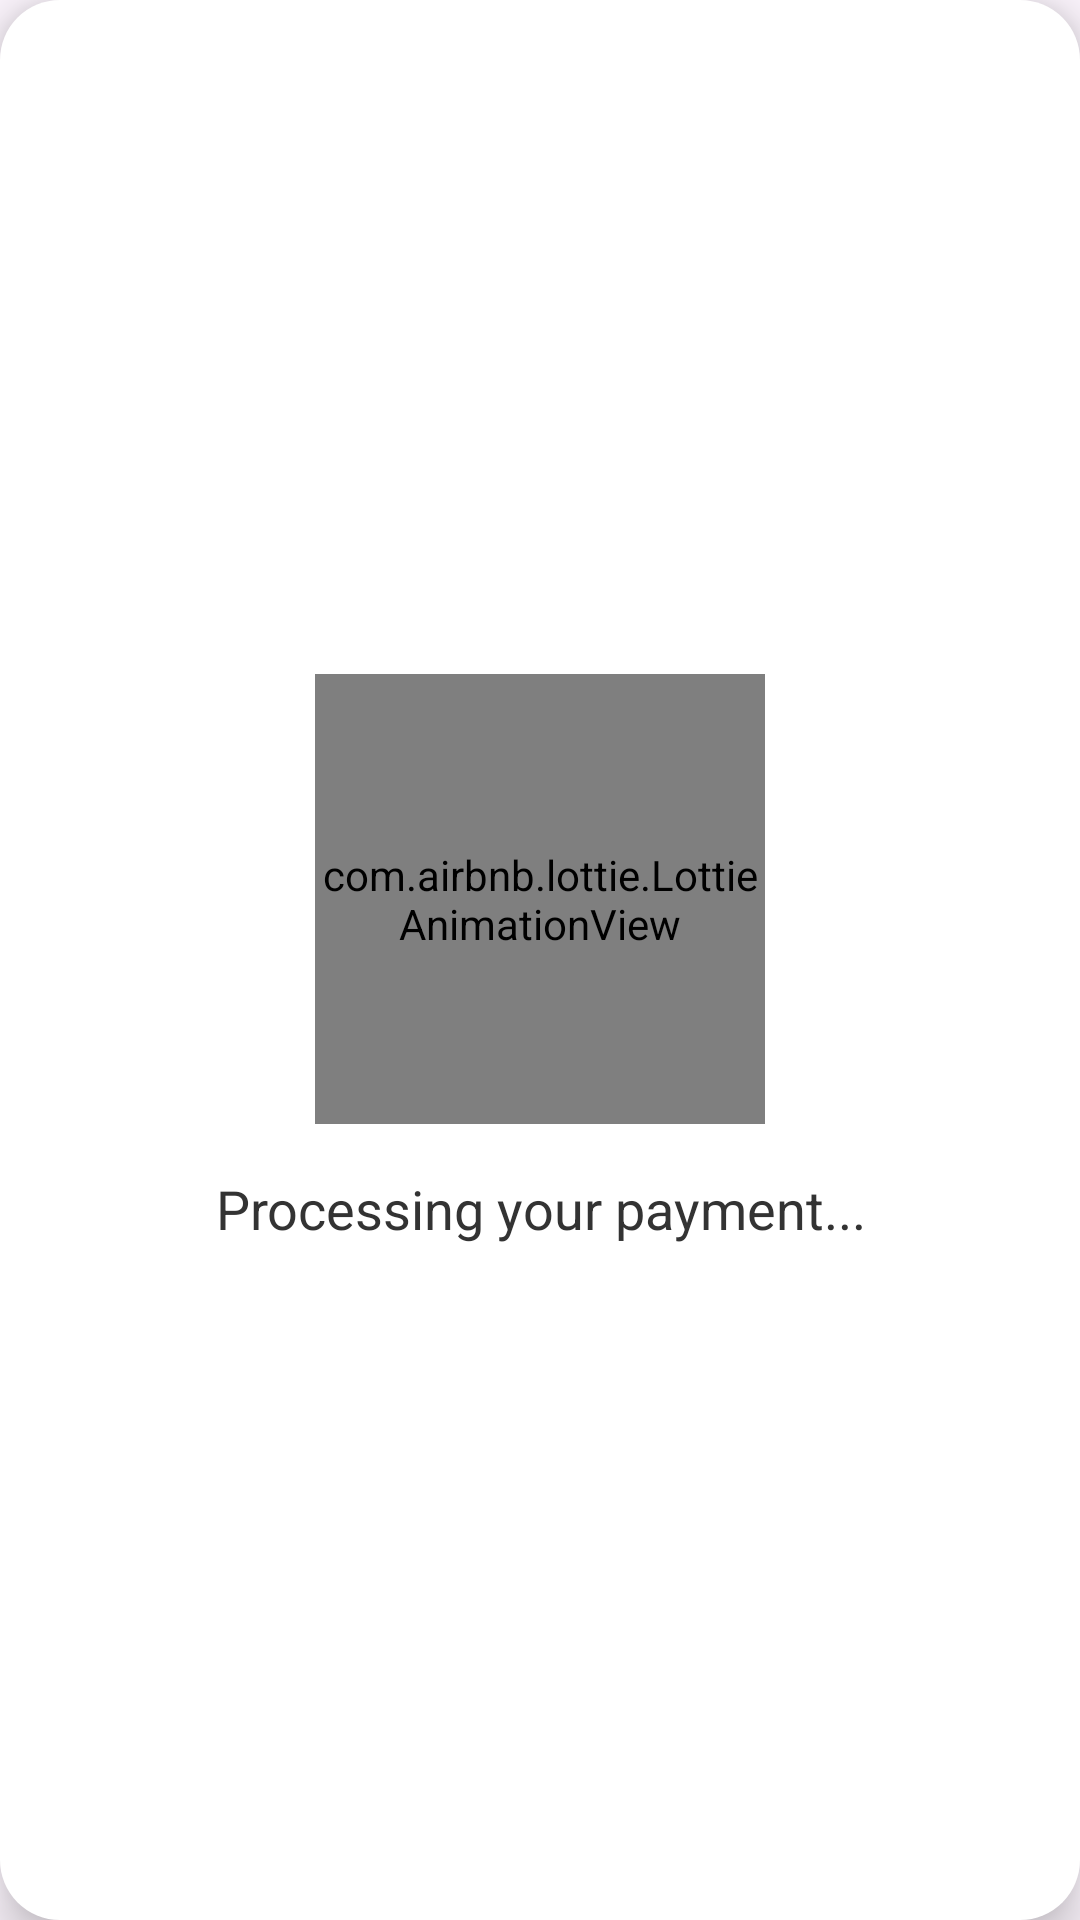

Layout XML and referenced resources for this Android screen:
<!-- AndroidManifest.xml: application theme Base.Theme.ListOnGo -->
<!-- res/layout/dialog_processing_payment.xml -->
<?xml version="1.0" encoding="utf-8"?>
<LinearLayout xmlns:android="http://schemas.android.com/apk/res/android"
    xmlns:app="http://schemas.android.com/apk/res-auto"
    android:layout_width="300dp"
    android:layout_height="wrap_content"
    android:orientation="vertical"
    android:padding="24dp"
    android:background="@drawable/bg_dialog_rounded"
    android:gravity="center"
    android:elevation="10dp">

    <com.airbnb.lottie.LottieAnimationView
        android:id="@+id/lottieAnimationView"
        android:layout_width="150dp"
        android:layout_height="150dp"
        app:lottie_rawRes="@raw/payment_proc"
        app:lottie_autoPlay="true"
        app:lottie_loop="true"
        android:layout_gravity="center" />

    <TextView
        android:id="@+id/tvProcessing"
        android:layout_width="wrap_content"
        android:layout_height="wrap_content"
        android:text="Processing your payment..."
        android:textSize="18sp"
        android:textColor="#333333"
        android:layout_marginTop="16dp"
        android:gravity="center" />

</LinearLayout>
<!-- resources referenced by this layout -->
<resources>
  <!-- drawable bg_dialog_rounded (drawable) -->
  <?xml version="1.0" encoding="utf-8"?>
  <shape xmlns:android="http://schemas.android.com/apk/res/android" android:shape="rectangle">
      <solid android:color="#FFFFFF" />
      <corners android:radius="20dp" />
      <padding android:left="16dp" android:top="16dp" android:right="16dp" android:bottom="16dp" />
  </shape>
  <style name="Base.Theme.ListOnGo" parent="Theme.Material3.DayNight.NoActionBar">
          
          
      </style>
</resources>
